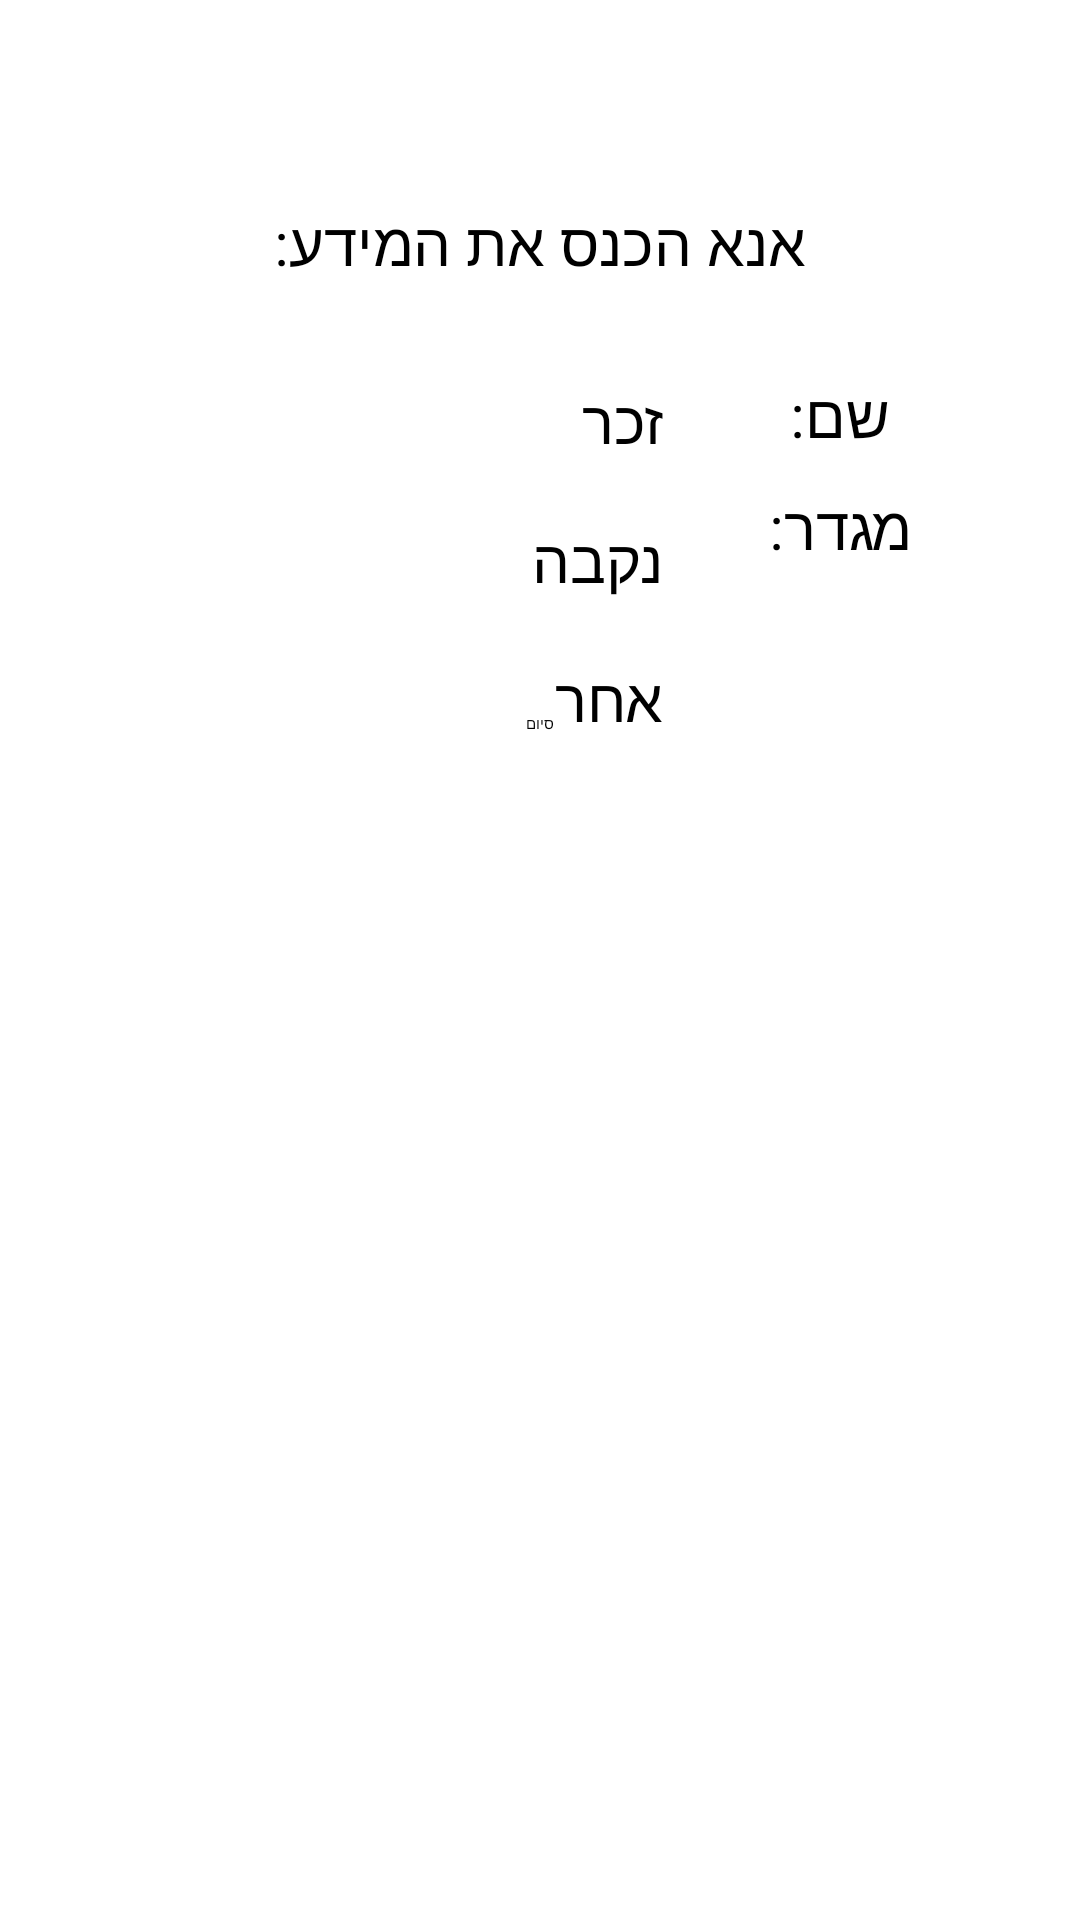

The Android layout XML behind this screen, and the referenced resources:
<!-- AndroidManifest.xml: application theme Theme.WaterApp -->
<!-- res/layout/activity_main.xml -->
<?xml version="1.0" encoding="utf-8"?>
<androidx.constraintlayout.widget.ConstraintLayout
    xmlns:android="http://schemas.android.com/apk/res/android"
    xmlns:tools="http://schemas.android.com/tools"
    xmlns:app="http://schemas.android.com/apk/res-auto"
    android:id="@+id/main"
    android:layout_width="match_parent"
    android:layout_height="match_parent"
    tools:context=".MainActivity">

    <TextView
        android:id="@+id/tTitleInsertInfo"
        android:layout_width="wrap_content"
        android:layout_height="wrap_content"
        android:text="אנא הכנס את המידע:"
        android:textSize="20sp"
        app:layout_constraintBottom_toBottomOf="parent"
        app:layout_constraintEnd_toEndOf="parent"
        app:layout_constraintStart_toStartOf="parent"
        app:layout_constraintTop_toTopOf="parent"
        app:layout_constraintVertical_bias="0.11" />

    <TextView
        android:id="@+id/tName"
        android:layout_width="wrap_content"
        android:layout_height="wrap_content"
        android:text="שם:"
        android:textSize="20sp"
        android:layout_marginLeft="200dp"
        android:layout_marginTop="30dp"
        app:layout_constraintEnd_toEndOf="parent"
        app:layout_constraintStart_toStartOf="parent"
        app:layout_constraintTop_toBottomOf="@+id/tTitleInsertInfo" />

    <TextView
        android:id="@+id/tGender"
        android:layout_width="wrap_content"
        android:layout_height="wrap_content"
        android:text="מגדר:"
        android:textSize="20sp"
        android:layout_marginTop="10dp"
        android:layout_marginLeft="200dp"
        app:layout_constraintEnd_toEndOf="parent"
        app:layout_constraintStart_toStartOf="parent"
        app:layout_constraintTop_toBottomOf="@+id/tName" />

    <EditText
        android:id="@+id/etName"
        android:layout_width="wrap_content"
        android:layout_height="wrap_content"
        android:ems="10"
        android:inputType="text"
        android:layout_marginTop="15dp"
        android:layout_marginRight="3dp"
        app:layout_constraintEnd_toStartOf="@+id/tName"
        app:layout_constraintTop_toBottomOf="@+id/tTitleInsertInfo" />

    <RadioGroup
        android:id="@+id/rChooseGender"
        android:layout_width="25dp"
        android:layout_marginRight="7dp"
        android:layout_height="wrap_content"
        app:layout_constraintEnd_toStartOf="@+id/tGender"
        app:layout_constraintTop_toBottomOf="@+id/etName">

        <RadioButton
            android:id="@+id/rMale"
            android:layout_width="wrap_content"
            android:layout_height="wrap_content" />

        <RadioButton
            android:id="@+id/rFemale"
            android:layout_width="wrap_content"
            android:layout_height="wrap_content" />

        <RadioButton
            android:id="@+id/rOther"
            android:layout_width="wrap_content"
            android:layout_height="wrap_content" />
    </RadioGroup>

    <TextView
        android:id="@+id/tMale"
        android:layout_width="wrap_content"
        android:layout_height="wrap_content"
        android:text="זכר"
        android:layout_marginRight="3dp"
        android:layout_marginTop="10dp"
        android:textSize="20sp"
        app:layout_constraintEnd_toStartOf="@+id/rChooseGender"
        app:layout_constraintTop_toBottomOf="@+id/etName" />
    <TextView
        android:id="@id/tFemale"
        android:layout_width="wrap_content"
        android:layout_height="wrap_content"
        android:text="נקבה"
        android:layout_marginRight="3dp"
        android:layout_marginTop="19dp"
        android:textSize="20sp"
        app:layout_constraintEnd_toStartOf="@+id/rChooseGender"
        app:layout_constraintTop_toBottomOf="@+id/tMale" />
    <TextView
        android:id="@+id/tOther"
        android:layout_width="wrap_content"
        android:layout_height="wrap_content"
        android:text="אחר"
        android:layout_marginRight="3dp"
        android:layout_marginTop="19dp"
        android:textSize="20sp"
        app:layout_constraintEnd_toStartOf="@+id/rChooseGender"
        app:layout_constraintTop_toBottomOf="@+id/tFemale" />

    <Button
        android:id="@+id/bFinishStart"
        android:layout_width="wrap_content"
        android:layout_height="wrap_content"
        android:text="סיום"
        android:layout_marginTop="100dp"
        app:layout_constraintEnd_toEndOf="parent"
        app:layout_constraintStart_toStartOf="parent"
        app:layout_constraintTop_toBottomOf="@+id/rChooseGender" />

</androidx.constraintlayout.widget.ConstraintLayout>
<!-- resources referenced by this layout -->
<resources>
  <style name="Theme.WaterApp" parent="Base.Theme.WaterApp" />
  <style name="Base.Theme.WaterApp" parent="Theme.Material3.DayNight">
          
          
      </style>
</resources>
